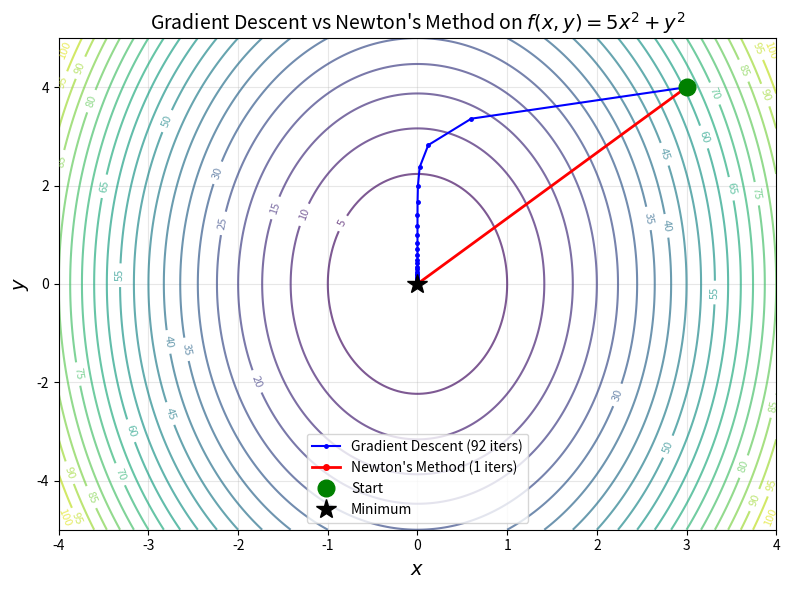

This figure's Python source:
import numpy as np
import matplotlib.pyplot as plt


def gradient_descent(f, grad_f, x0, learning_rate=0.01, tol=1e-6, max_iterations=10000):
    """
    Minimize a function using gradient descent.

    Parameters:
        f (callable): Objective function.
        grad_f (callable): Gradient of the objective function.
        x0 (numpy.ndarray): Initial point.
        learning_rate (float): Step size.
        tol (float): Convergence tolerance on gradient norm.
        max_iterations (int): Maximum number of iterations.

    Returns:
        path (list): List of points visited during optimization.
    """
    x = x0.copy()
    path = [x.copy()]

    for _ in range(max_iterations):
        g = grad_f(x)
        if np.linalg.norm(g) < tol:
            break
        x = x - learning_rate * g
        path.append(x.copy())

    return path


def newton_method_optimize(f, grad_f, hess_f, x0, tol=1e-8, max_iterations=100):
    """
    Minimize a function using Newton's method.

    Parameters:
        f (callable): Objective function.
        grad_f (callable): Gradient of the objective function.
        hess_f (callable): Hessian of the objective function.
        x0 (numpy.ndarray): Initial point.
        tol (float): Convergence tolerance on gradient norm.
        max_iterations (int): Maximum number of iterations.

    Returns:
        path (list): List of points visited during optimization.
    """
    x = x0.copy()
    path = [x.copy()]

    for _ in range(max_iterations):
        g = grad_f(x)
        if np.linalg.norm(g) < tol:
            break
        H = hess_f(x)
        step = np.linalg.solve(H, g)
        x = x - step
        path.append(x.copy())

    return path


if __name__ == "__main__":
    # Quadratic function: f(x, y) = 5x^2 + y^2
    def f(x):
        return 5 * x[0] ** 2 + x[1] ** 2

    def grad_f(x):
        return np.array([10 * x[0], 2 * x[1]])

    def hess_f(x):
        return np.array([[10.0, 0.0], [0.0, 2.0]])

    x0 = np.array([3.0, 4.0])

    path_gd = np.array(gradient_descent(f, grad_f, x0, learning_rate=0.08))
    path_nm = np.array(newton_method_optimize(f, grad_f, hess_f, x0))

    print(f"Gradient Descent: {len(path_gd) - 1} iterations -> ({path_gd[-1][0]:.6f}, {path_gd[-1][1]:.6f})")
    print(f"Newton's Method:  {len(path_nm) - 1} iterations -> ({path_nm[-1][0]:.6f}, {path_nm[-1][1]:.6f})")

    # Create contour plot
    x_range = np.linspace(-4, 4, 200)
    y_range = np.linspace(-5, 5, 200)
    X, Y = np.meshgrid(x_range, y_range)
    Z = 5 * X ** 2 + Y ** 2

    fig, ax = plt.subplots(figsize=(8, 6))
    contour = ax.contour(X, Y, Z, levels=20, cmap="viridis", alpha=0.7)
    ax.clabel(contour, inline=True, fontsize=8)

    # Plot both paths
    ax.plot(
        path_gd[:, 0], path_gd[:, 1], "b.-",
        markersize=5, linewidth=1.5, label=f"Gradient Descent ({len(path_gd) - 1} iters)",
    )
    ax.plot(
        path_nm[:, 0], path_nm[:, 1], "r.-",
        markersize=8, linewidth=2, label=f"Newton's Method ({len(path_nm) - 1} iters)",
    )

    ax.plot(x0[0], x0[1], "go", markersize=12, zorder=5, label="Start")
    ax.plot(0, 0, "k*", markersize=15, zorder=5, label="Minimum")

    ax.set_xlabel("$x$", fontsize=14)
    ax.set_ylabel("$y$", fontsize=14)
    ax.set_title("Gradient Descent vs Newton's Method on $f(x,y) = 5x^2 + y^2$", fontsize=14)
    ax.legend(fontsize=10)
    ax.grid(True, alpha=0.3)
    plt.tight_layout()
    plt.show()
